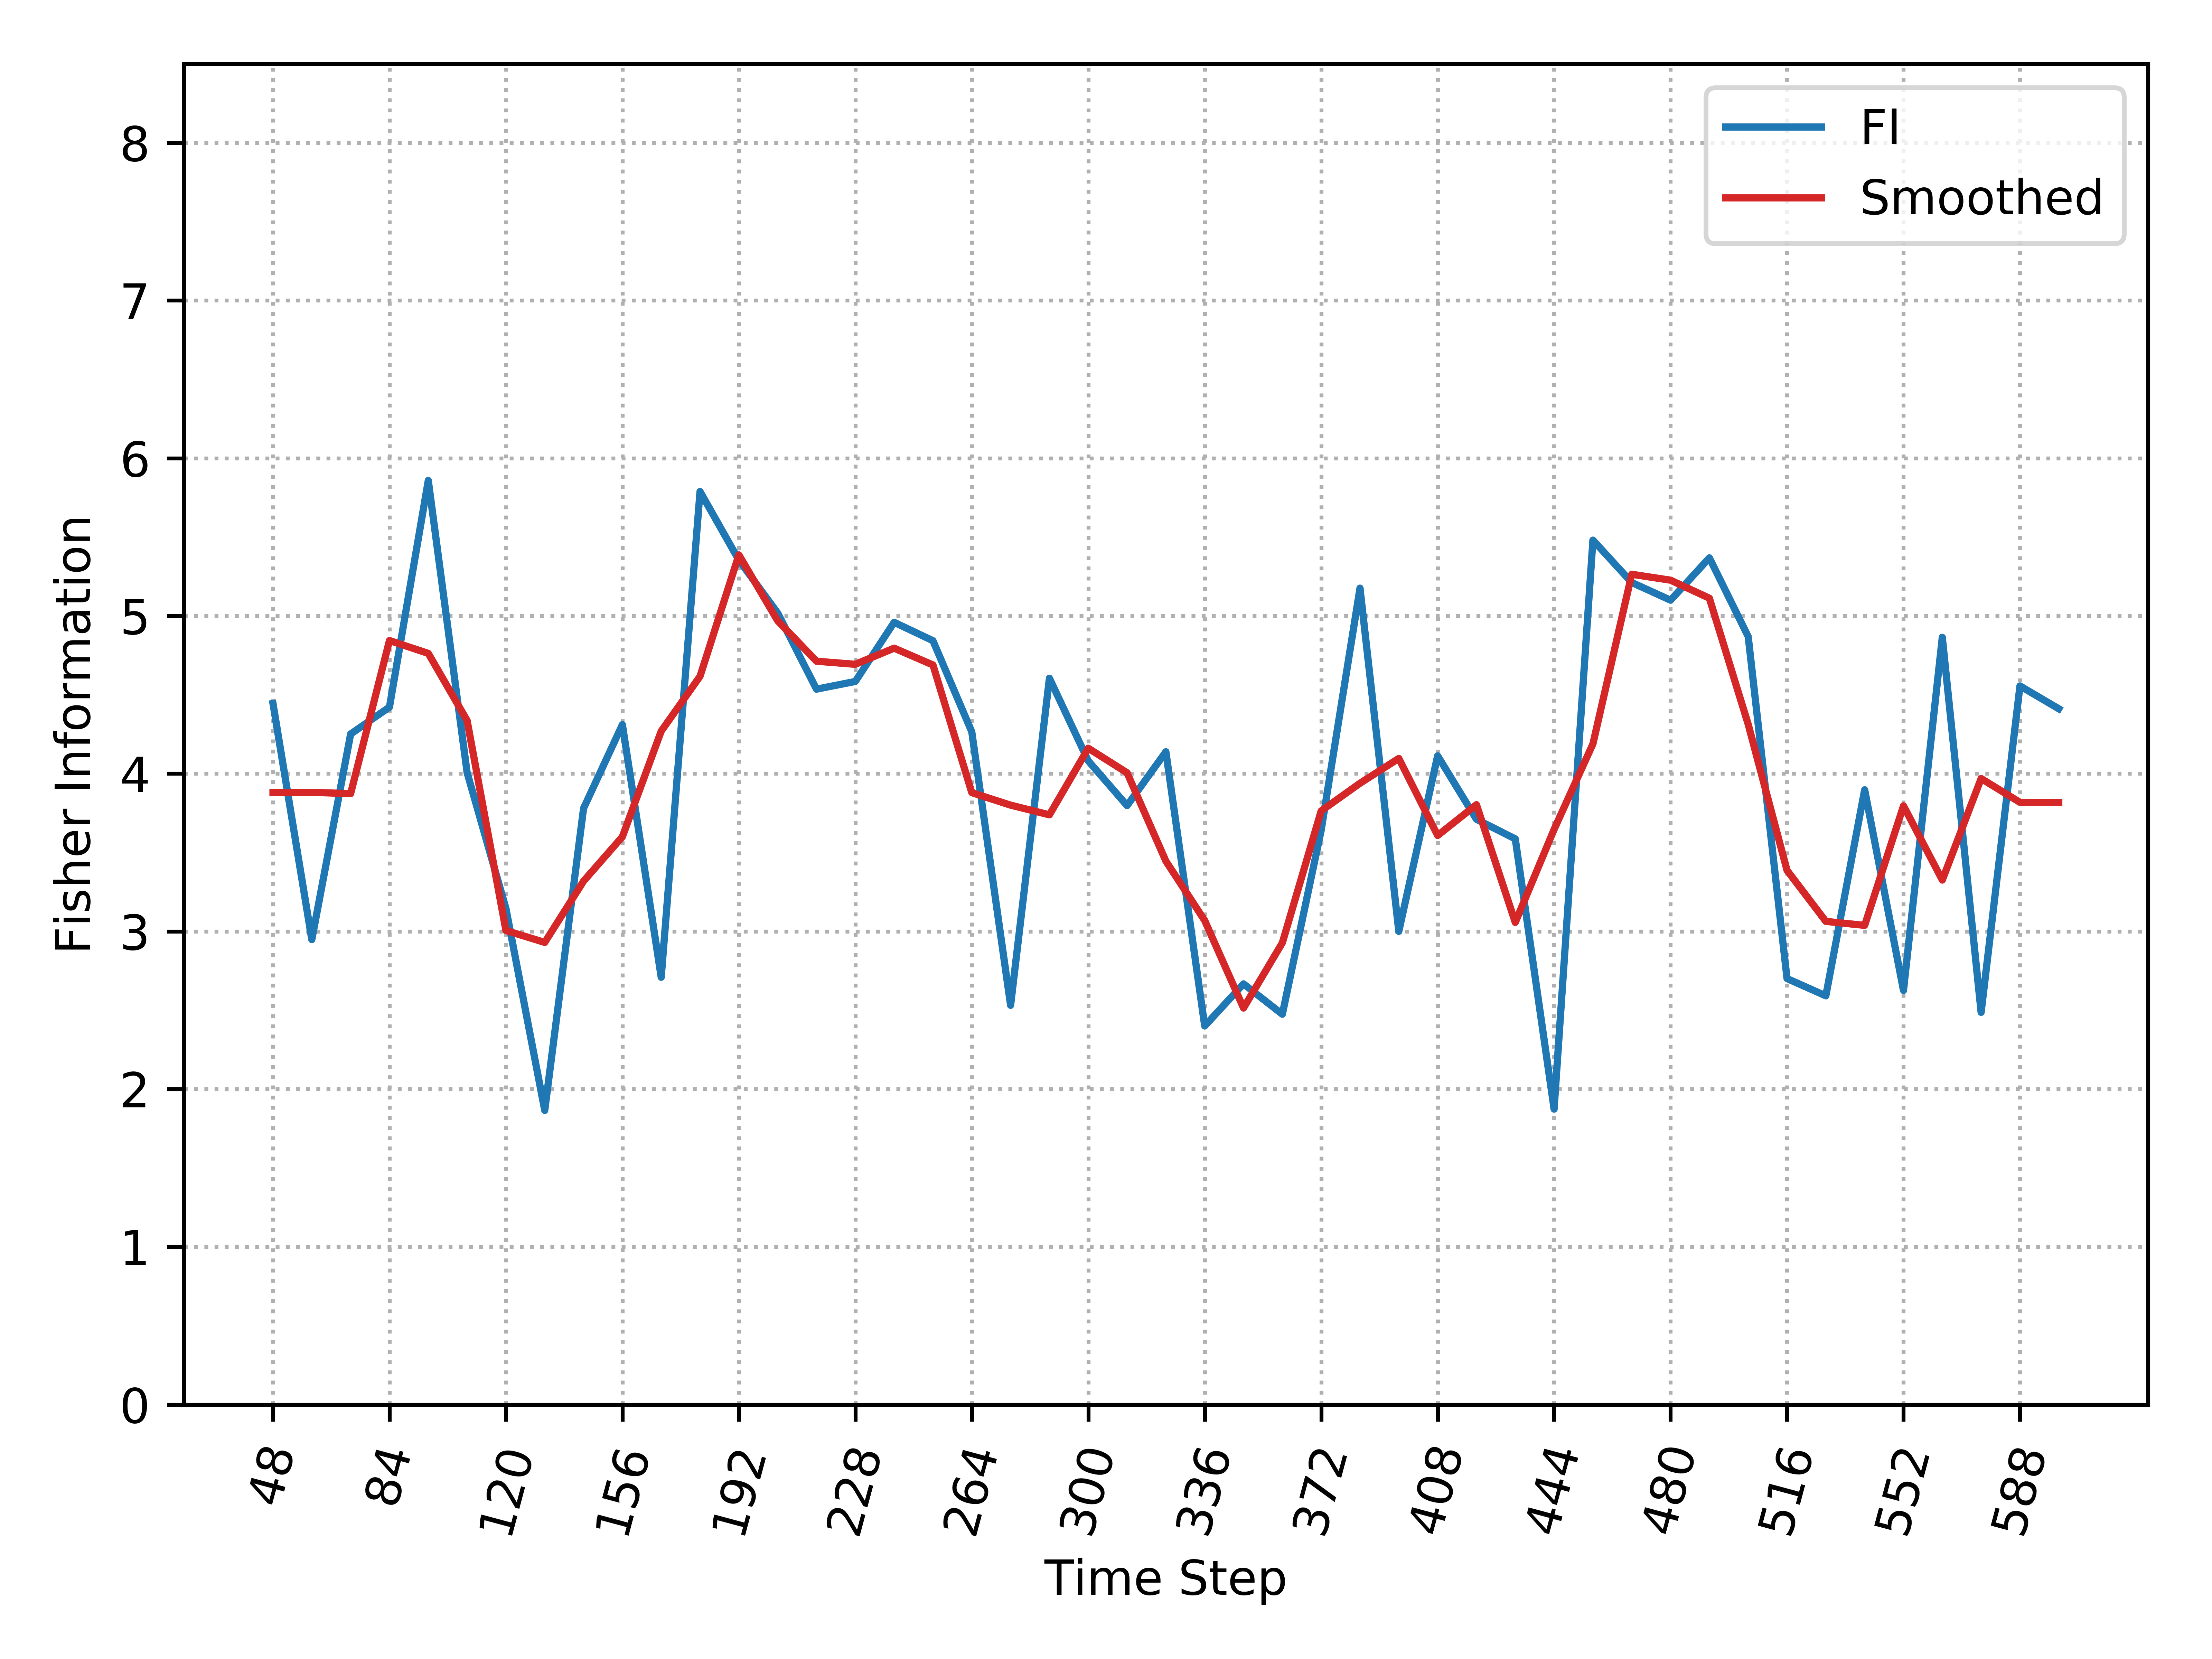

Data behind this chart, as committed beside it:
, Time_Step, FI, Smooth_FI
0, 48, 4.445, 3.881
1, 60, 2.948, 3.881
2, 72, 4.252, 3.874
3, 84, 4.422, 4.844
4, 96, 5.859, 4.763
5, 108, 4.007, 4.337
6, 120, 3.145, 3.006
7, 132, 1.865, 2.93
8, 144, 3.78, 3.319
9, 156, 4.311, 3.6
10, 168, 2.709, 4.27
11, 180, 5.789, 4.617
12, 192, 5.354, 5.387
13, 204, 5.019, 4.97
14, 216, 4.536, 4.713
15, 228, 4.585, 4.693
16, 240, 4.96, 4.796
17, 252, 4.843, 4.689
18, 264, 4.265, 3.88
19, 276, 2.531, 3.801
20, 288, 4.605, 3.739
21, 300, 4.081, 4.161
22, 312, 3.798, 4.006
23, 324, 4.139, 3.446
24, 336, 2.4, 3.069
25, 348, 2.667, 2.514
26, 360, 2.475, 2.928
27, 372, 3.641, 3.764
28, 384, 5.176, 3.939
29, 396, 3, 4.097
30, 408, 4.113, 3.608
31, 420, 3.711, 3.804
32, 432, 3.587, 3.057
33, 444, 1.873, 3.647
34, 456, 5.481, 4.189
35, 468, 5.212, 5.264
36, 480, 5.1, 5.227
37, 492, 5.368, 5.113
38, 504, 4.869, 4.313
39, 516, 2.701, 3.387
40, 528, 2.591, 3.063
41, 540, 3.898, 3.038
42, 552, 2.625, 3.796
43, 564, 4.865, 3.326
44, 576, 2.487, 3.969
45, 588, 4.556, 3.818
46, 600, 4.411, 3.818
